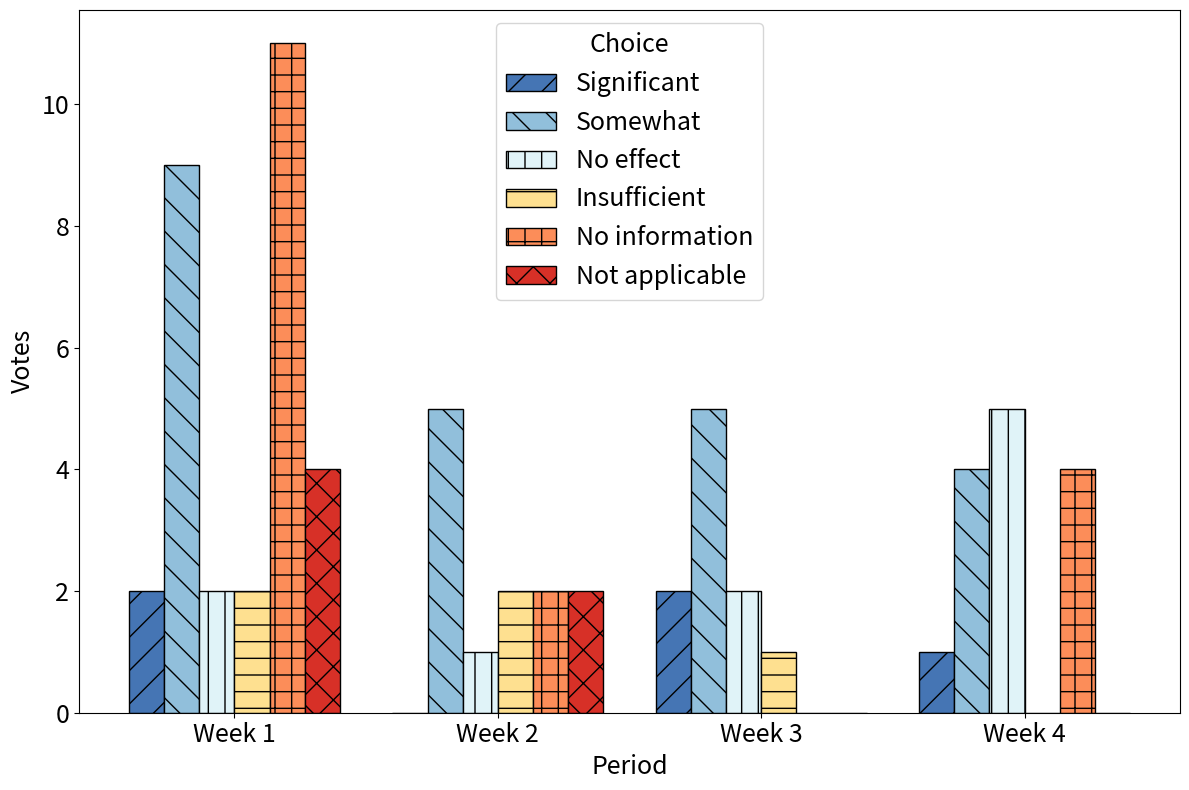
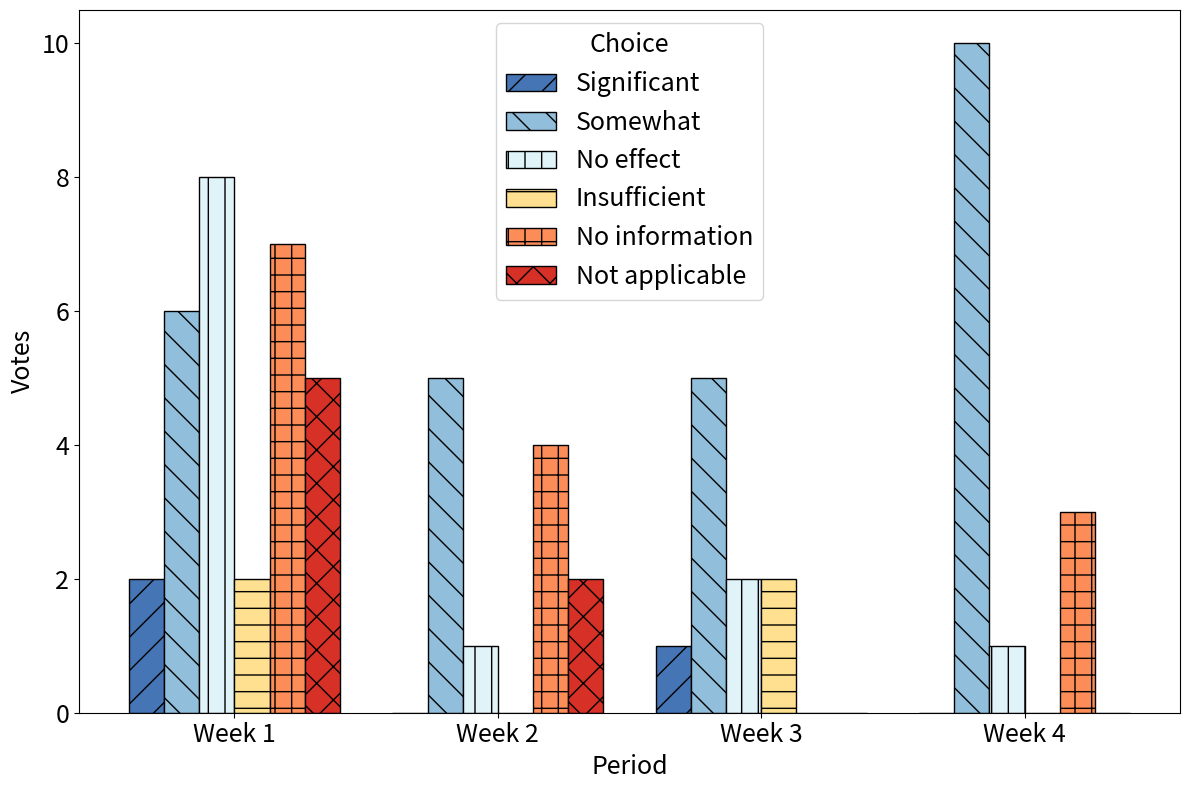
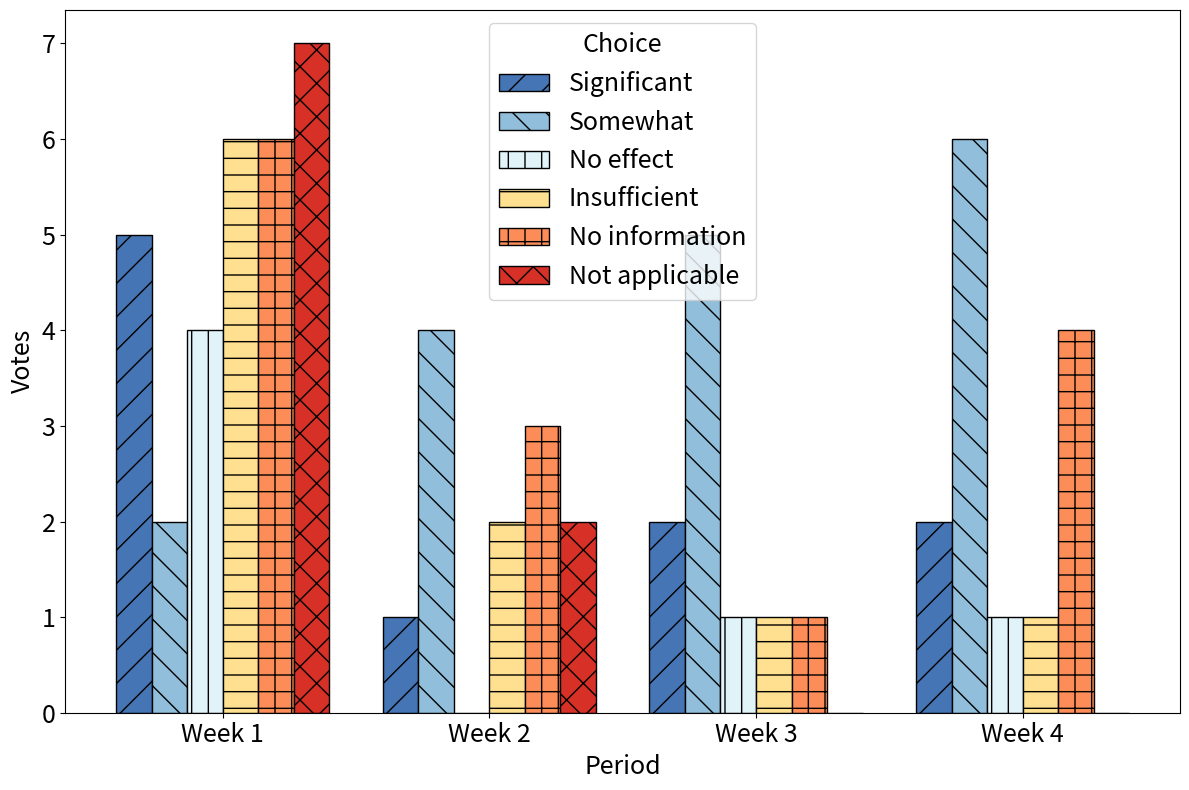
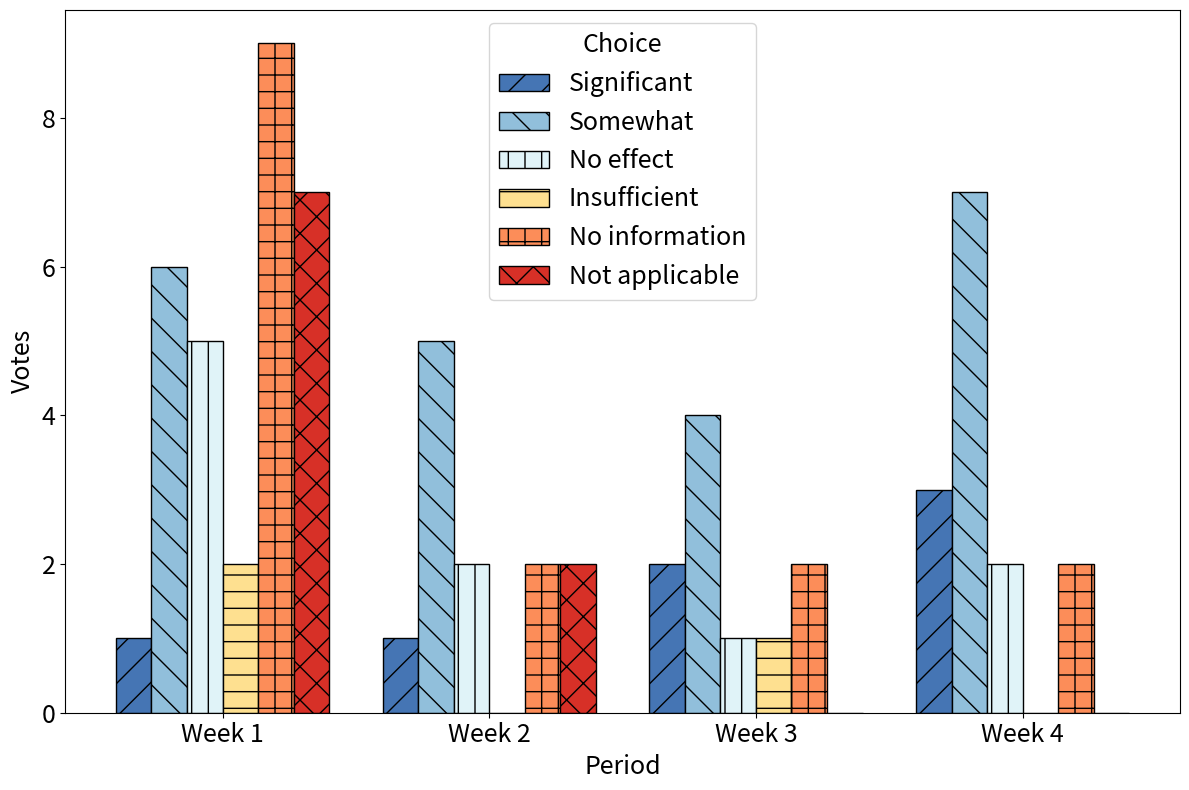

These charts were generated, in order, by the following Python code:
import numpy as np
import matplotlib.pyplot as plt

# 1. Your four vote-lists:
data_sets = {
    'Goals':               [2, 9, 2, 2,11, 4,   0, 5, 1, 2, 2, 2,   2, 5, 2,1,0,0,   1,4,5,0,4,0],
    'Progress':            [2, 6, 8, 2, 7, 5,   0, 5, 1, 0, 4, 2,   1, 5, 2,2,0,0,   0,10,1,0,3,0],
    'Missing Elements':    [5, 2, 4, 6, 6, 7,   1, 4, 0, 2, 3, 2,   2, 5, 1,1,1,0,   2,6,1,1,4,0],
    'Next Steps':          [1, 6, 5, 2, 9, 7,   1, 5, 2, 0, 2, 2,   2, 4, 1,1,2,0,   3,7,2,0,2,0],
}

periods = ['Week 1', 'Week 2', 'Week 3', 'Week 4']
choices = [
    'Significant',   # #4575b4
    'Somewhat',      # #91bfdb
    'No effect',     # #e0f3f8
    'Insufficient',  # #fee090
    'No information',# #fc8d59
    'Not applicable' # #d73027
]
hatches = ['/', '\\', '|', '-', '+', 'x']

n_periods = len(periods)
n_choices = len(choices)
bar_width = 0.8 / n_choices
x = np.arange(n_periods)

# 2. Use your custom hex colors in the exact order of `choices`
colors = [
    '#4575b4',  # Significant
    '#91bfdb',  # Somewhat
    '#e0f3f8',  # No effect
    '#fee090',  # Insufficient
    '#fc8d59',  # No information
    '#d73027'   # Not applicable
]

# 3. Loop over each dataset and plot
for title, votes in data_sets.items():
    arr = np.array(votes).reshape(n_periods, n_choices)
    
    fig, ax = plt.subplots(figsize=(12, 8))
    
    for i in range(n_choices):
        ax.bar(
            x + i*bar_width,
            arr[:, i],
            bar_width,
            label=choices[i],
            color=colors[i],
            edgecolor='black',
            hatch=hatches[i]
        )
    
    # center x-ticks under each group:
    ax.set_xticks(x + (n_choices-1)*bar_width/2)
    ax.set_xticklabels(periods, fontsize=18)
    
    ax.set_xlabel('Period', fontsize=18)
    ax.set_ylabel('Votes', fontsize=18)
    ax.tick_params(axis='y', labelsize=18)
    
    ax.legend(title='Choice', fontsize=18, title_fontsize=18, loc='upper center')
    plt.tight_layout()

    filename = title.lower().replace(' ', '_') + '_distribution.png'
    fig.savefig(filename, dpi=300, bbox_inches='tight')
    print(f'Saved figure: {filename}') 
    plt.show()
